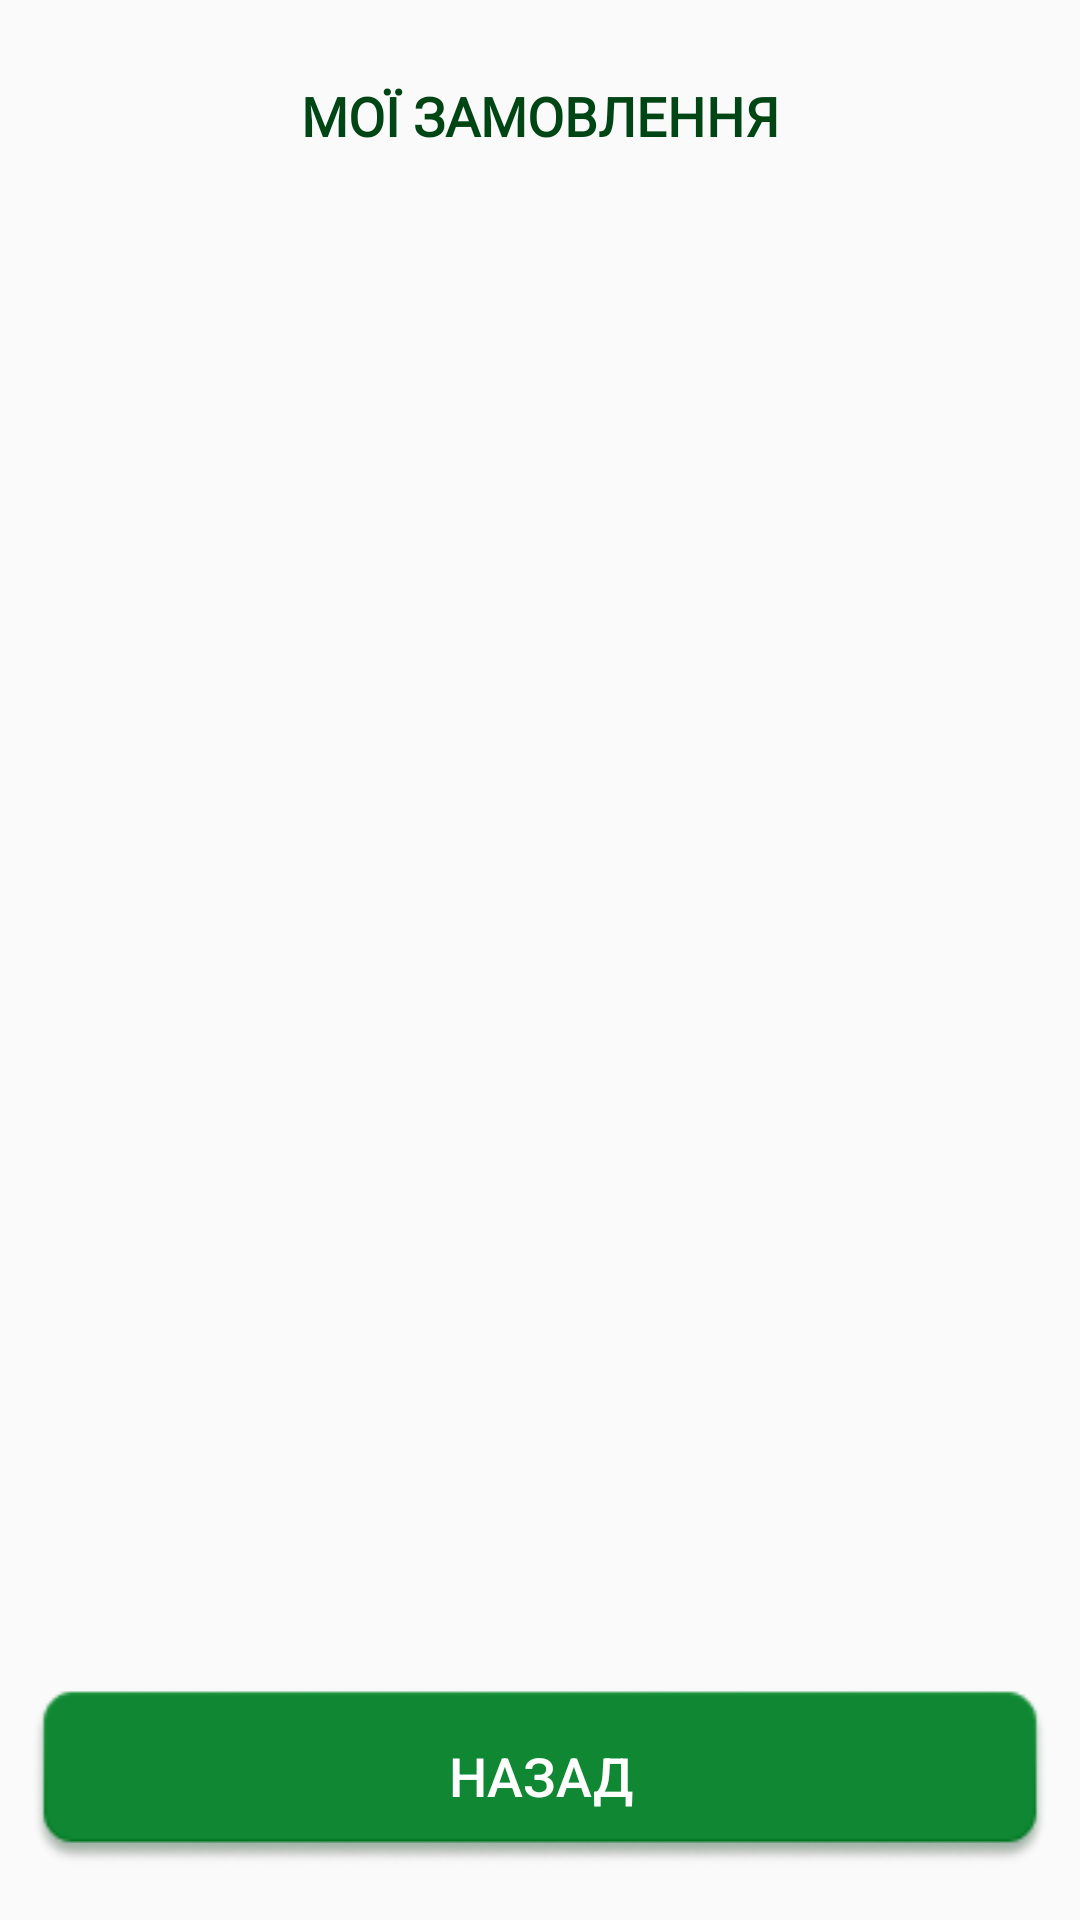

The Android layout XML behind this screen, and the referenced resources:
<!-- AndroidManifest.xml: application theme Theme.LomasterApp -->
<!-- res/layout/list_orders_fragment.xml -->
<?xml version="1.0" encoding="utf-8"?>
<layout xmlns:android="http://schemas.android.com/apk/res/android"
    xmlns:app="http://schemas.android.com/apk/res-auto"
    xmlns:tools="http://schemas.android.com/tools"
    tools:context="com.repair.lomasterapp.orders.ListOrdersFragment"
   >

    <data>

        <variable
            name="viewModel"
            type="com.repair.lomasterapp.orders.ListOrdersViewModel" />

    </data>

    <androidx.constraintlayout.widget.ConstraintLayout
        android:layout_width="match_parent"
        android:layout_height="match_parent"
       >

        <androidx.constraintlayout.widget.Guideline
            android:id="@+id/content_start"
            android:layout_width="0dp"
            android:layout_height="0dp"
            android:orientation="vertical"
            app:layout_constraintGuide_percent="0.03" />

        <androidx.constraintlayout.widget.Guideline
            android:id="@+id/content_end"
            android:layout_width="0dp"
            android:layout_height="0dp"
            android:orientation="vertical"
            app:layout_constraintGuide_percent="0.97" />

        <androidx.constraintlayout.widget.Guideline
            android:id="@+id/content_top"
            android:layout_width="0dp"
            android:layout_height="0dp"
            android:orientation="horizontal"
            app:layout_constraintGuide_percent="0.02" />

        <androidx.constraintlayout.widget.Guideline
            android:id="@+id/content_botton"
            android:layout_width="0dp"
            android:layout_height="0dp"
            android:orientation="horizontal"
            app:layout_constraintGuide_percent="0.85" />

        <androidx.constraintlayout.widget.Guideline
            android:id="@+id/content_middle"
            android:layout_width="0dp"
            android:layout_height="0dp"
            android:orientation="horizontal"
            app:layout_constraintGuide_percent="0.4" />

        <androidx.constraintlayout.widget.Guideline
            android:id="@+id/line2"
            android:layout_width="0dp"
            android:layout_height="0dp"
            android:orientation="horizontal"
            app:layout_constraintGuide_percent="0.1" />

        <TextView
            android:id="@+id/tv_requests"
            style="@style/TextViewCapsStyle"
            android:gravity="center_horizontal|center_vertical"
            android:text="@string/tv_my_requests"
            android:textColor="@color/dark_green"
            app:layout_constraintBottom_toTopOf="@+id/line2"
            app:layout_constraintEnd_toEndOf="@id/content_end"
            app:layout_constraintStart_toStartOf="@+id/content_start"
            app:layout_constraintTop_toTopOf="@+id/content_top" />

        <com.mikhaellopez.circularprogressbar.CircularProgressBar
            android:id="@+id/pb_list_orders"
            android:layout_width="100dp"
            android:layout_height="100dp"
            android:visibility="invisible"
            app:layout_constraintBottom_toTopOf="@+id/btn_list_request_back"
            app:layout_constraintEnd_toEndOf="@id/content_end"
            app:layout_constraintStart_toStartOf="@+id/content_start"
            app:layout_constraintTop_toTopOf="@id/content_top" />

        <androidx.recyclerview.widget.RecyclerView
            android:id="@+id/rv_list_requests"
            android:layout_width="0dp"
            android:layout_height="0dp"
            app:layoutManager="androidx.recyclerview.widget.LinearLayoutManager"
            app:layout_constraintBottom_toBottomOf="@+id/content_botton"
            app:layout_constraintEnd_toEndOf="@id/content_end"
            app:layout_constraintHorizontal_bias="0.0"
            app:layout_constraintStart_toStartOf="@+id/content_start"
            app:layout_constraintTop_toTopOf="@+id/line2"
            app:layout_constraintVertical_bias="1.0" />

        <Button
            android:id="@+id/btn_list_request_back"
            style="@style/TextButtonStyleWhite"
            android:layout_width="0dp"
            android:layout_height="wrap_content"
            android:background="@drawable/button_green_selector"
            android:text="@string/back"
            app:layout_constraintBottom_toBottomOf="parent"
            app:layout_constraintEnd_toEndOf="@id/content_end"
            app:layout_constraintStart_toStartOf="@+id/content_start"
            app:layout_constraintTop_toTopOf="@id/content_botton" />
</androidx.constraintlayout.widget.ConstraintLayout>
</layout>
<!-- resources referenced by this layout -->
<resources>
  <color name="dark_green">#004615</color>
  <!-- drawable button_green_selector (drawable) -->
  <?xml version="1.0" encoding="utf-8"?>
  <selector xmlns:android="http://schemas.android.com/apk/res/android">
    <item android:drawable="@drawable/button_dark_green" android:state_pressed="true"/>
    <item android:drawable="@drawable/button_green"/>
  </selector>
  <string name="back">Назад</string>
  <string name="tv_my_requests">Мої замовлення</string>
  <style name="TextButtonStyleWhite">
          <item name="android:layout_gravity">center</item>
          <item name="android:textColor">@color/white</item>
          <item name="android:textSize">@dimen/font_small18</item>
          <item name="android:textStyle">normal</item>
      </style>
  <style name="TextViewCapsStyle">
          <item name="android:layout_width">0dp</item>
          <item name="android:layout_height">wrap_content</item>
          <item name="android:textColor">@color/black</item>
          <item name="android:textStyle">bold</item>
          <item name="android:textSize">@dimen/font_small18</item>
          <item name="android:fontFamily">@font/roboto_light</item>
          <item name="android:textAllCaps">true</item>
      </style>
  <style name="Theme.LomasterApp" parent="Theme.MaterialComponents.Light.NoActionBar.Bridge">
          
          <item name="colorPrimary">@color/color_green</item>
          <item name="colorPrimaryVariant">@color/color_green</item>
          <item name="colorOnPrimary">@color/white</item>
          
          <item name="colorSecondary">@color/light_green</item>
          <item name="colorSecondaryVariant">@color/light_green</item>
          <item name="colorOnSecondary">@color/black</item>
          
          <item name="android:statusBarColor" tools:targetApi="l">@color/light_grey</item>
          
      </style>
  <!-- drawable button_dark_green: png bitmap (drawable, 5455 bytes) -->
  <!-- drawable button_green: png bitmap (drawable, 5133 bytes) -->
  <color name="white">#FFFFFFFF</color>
  <dimen name="font_small18">18sp</dimen>
  <color name="black">#FF000000</color>
  <color name="color_green">#108733</color>
  <color name="light_green">#FF9AC567</color>
  <color name="light_grey">#FF9FA3AA</color>
</resources>
